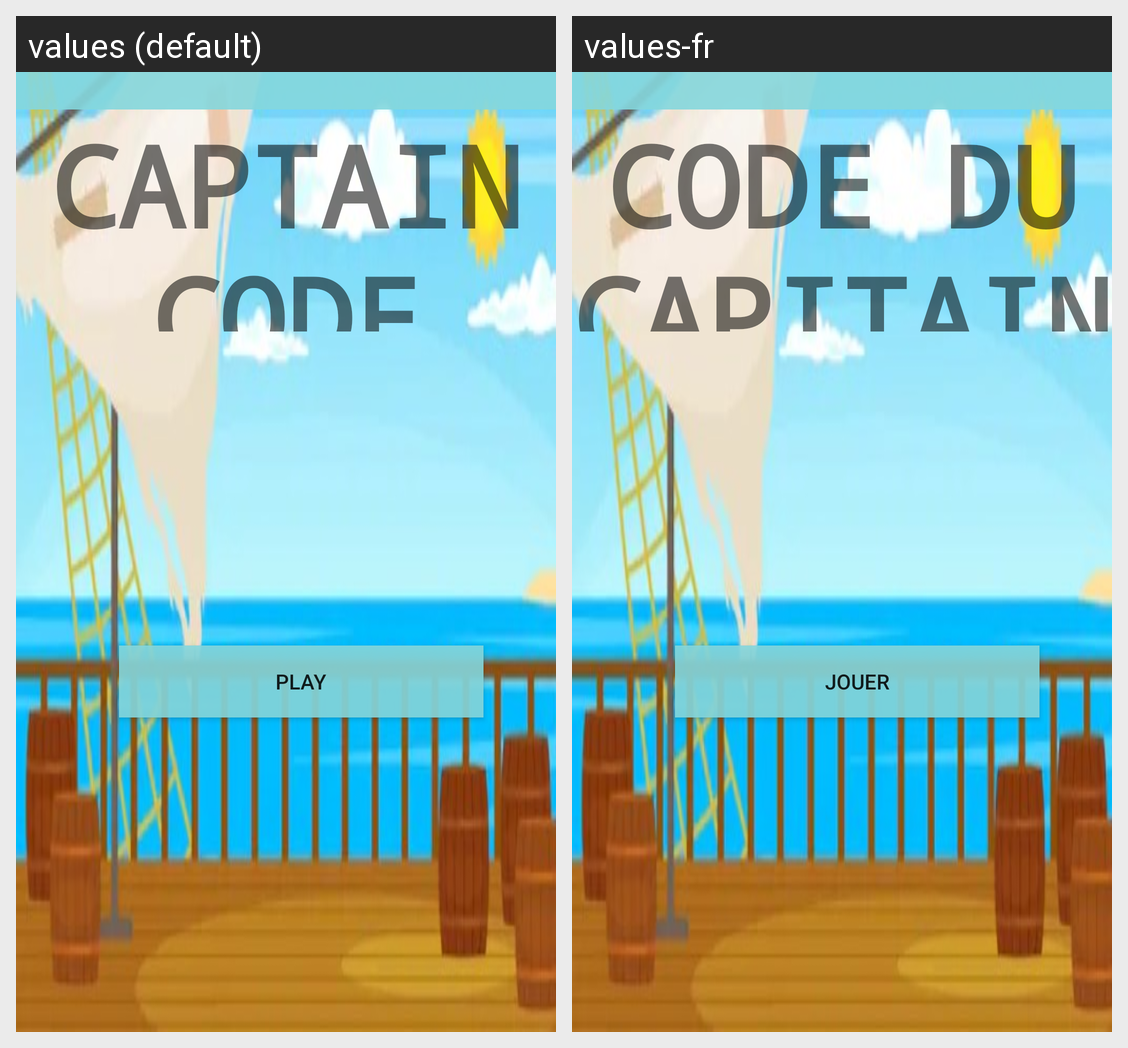

Locale-by-locale string values for the Android screen shown in this grid:
Android screen res/layout/activity_main.xml rendered under 2 locales, left to right: values (default), values-fr. Device: Nexus 5 (rendered at 1080×1920; each locale shown at half size, 540×960, under a caption strip naming it); theme AppTheme.NoActionBar.
Strings drawn on this screen, with the default value and each locale's value (text and hints the layout hard-codes, and strings that could not be matched under every locale, appear in the picture but are not listed):

app_name
  values: CAPTAIN CODE
  values-fr: CODE DU CAPITAINE

play
  values: Play
  values-fr: Jouer
